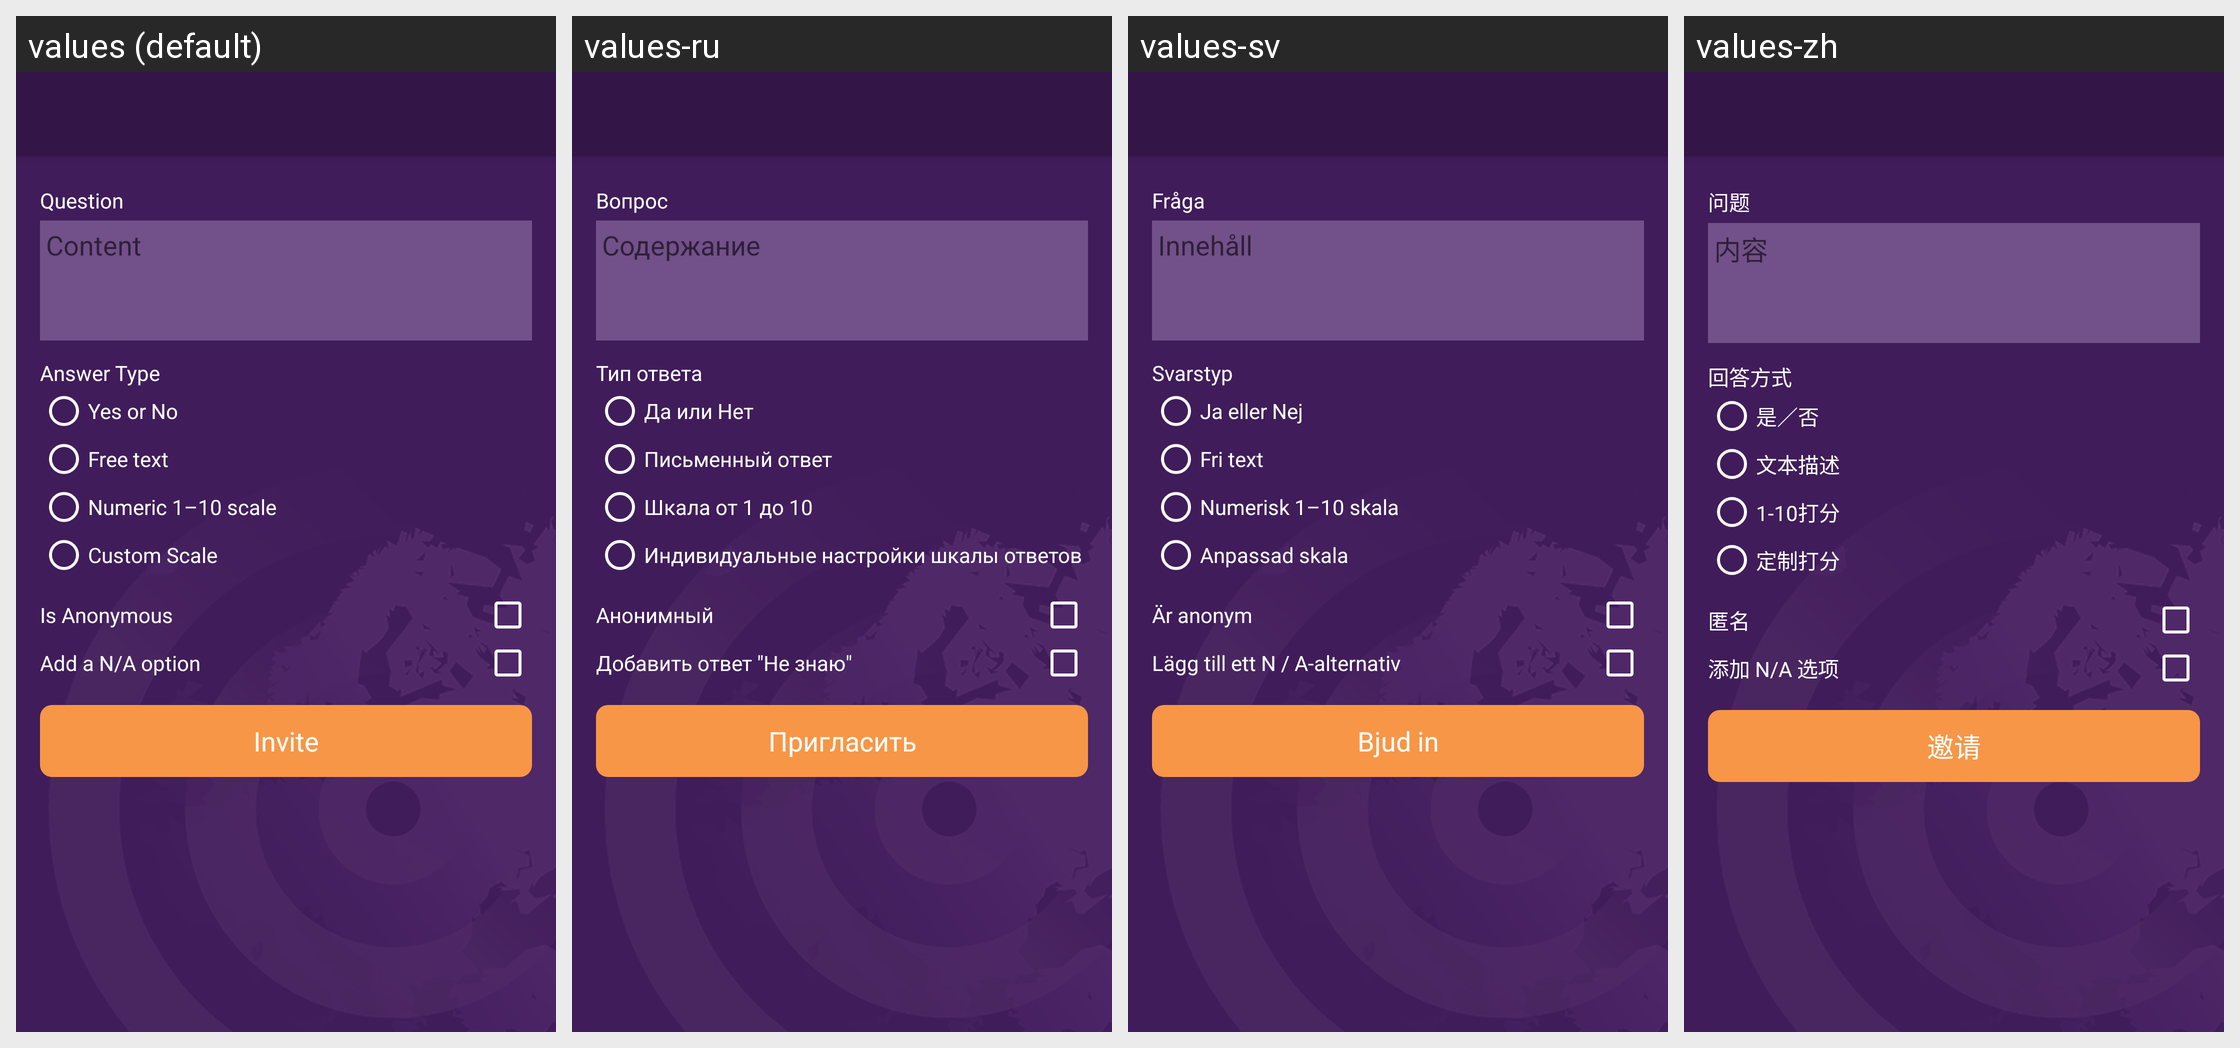

The Android screen above is rendered under several locales of the same app. Produce the string resources it draws, with the default and per-locale values.
Android screen res/layout/activity_instant_feedback_detailed.xml rendered under 4 locales, left to right: values (default), values-ru, values-sv, values-zh. Device: Nexus 5 (rendered at 1080×1920; each locale shown at half size, 540×960, under a caption strip naming it); theme AppTheme.
Strings drawn on this screen, with the default value and each locale's value (text and hints the layout hard-codes, and strings that could not be matched under every locale, appear in the picture but are not listed):

question
  values: Question
  values-ru: Вопрос
  values-sv: Fråga
  values-zh: 问题

content
  values: Content
  values-ru: Содержание
  values-sv: Innehåll
  values-zh: 内容

answer_type_label
  values: Answer Type
  values-ru: Тип ответа
  values-sv: Svarstyp
  values-zh: 回答方式

yes_or_no
  values: Yes or No
  values-ru: Да или Нет
  values-sv: Ja eller Nej
  values-zh: 是／否

free_text
  values: Free text
  values-ru: Письменный ответ
  values-sv: Fri text
  values-zh: 文本描述

numeric_1_to_10
  values: Numeric 1–10 scale
  values-ru: Шкала от 1 до 10
  values-sv: Numerisk 1–10 skala
  values-zh: 1-10打分

custom_scale
  values: Custom Scale
  values-ru: Индивидуальные настройки шкалы ответов
  values-sv: Anpassad skala
  values-zh: 定制打分

is_anonymous
  values: Is Anonymous
  values-ru: Анонимный
  values-sv: Är anonym
  values-zh: 匿名

add_na_option
  values: Add a N/A option
  values-ru: Добавить ответ "Не знаю"
  values-sv: Lägg till ett N / A-alternativ
  values-zh: 添加 N/A 选项

invite_dashboard
  values: Invite
  values-ru: Пригласить
  values-sv: Bjud in
  values-zh: 邀请
